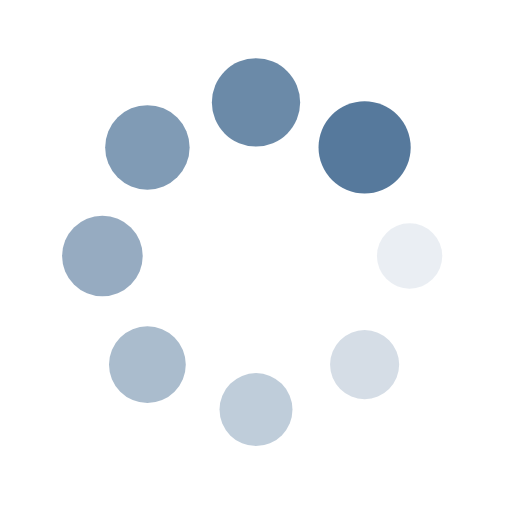
t = 0.00 s
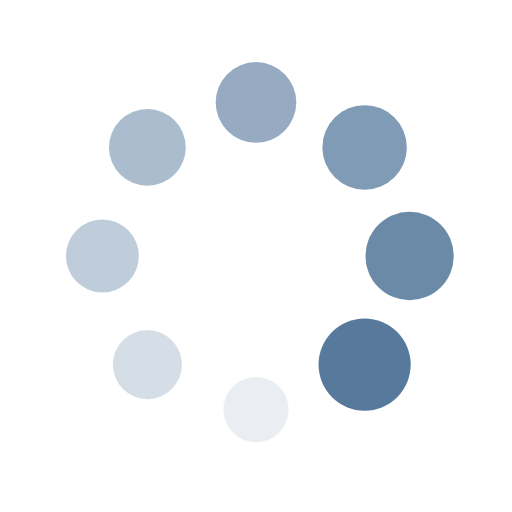
t = 0.25 s
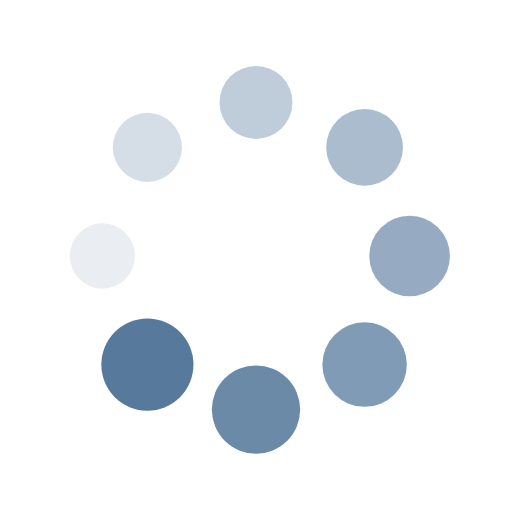
t = 0.50 s
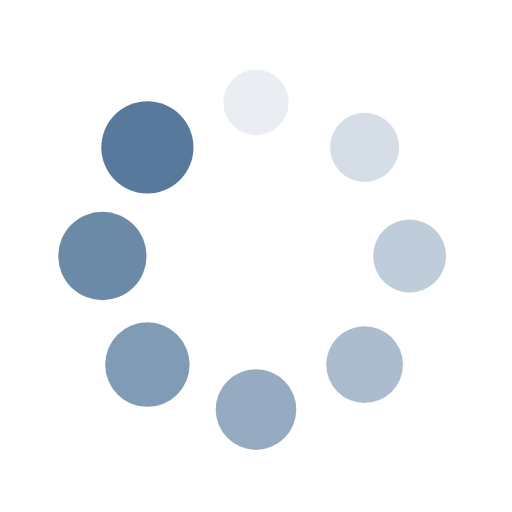
t = 0.75 s

The animated SVG that drew these frames (rendered in a browser with its animation timeline set to each time). Animation: 16 SMIL elements (animate=8,animateTransform=8); one cycle of 1.00 s, repeats indefinitely.

<?xml version="1.0" encoding="utf-8"?>
<svg xmlns="http://www.w3.org/2000/svg" xmlns:xlink="http://www.w3.org/1999/xlink" style="margin: auto; background: none; display: block; shape-rendering: auto;" width="200px" height="200px" viewBox="0 0 100 100" preserveAspectRatio="xMidYMid">
<g transform="translate(80,50)">
<g transform="rotate(0)">
<circle cx="0" cy="0" r="6" fill="#56799c" fill-opacity="1">
  <animateTransform attributeName="transform" type="scale" begin="-0.875s" values="1.5 1.5;1 1" keyTimes="0;1" dur="1s" repeatCount="indefinite"></animateTransform>
  <animate attributeName="fill-opacity" keyTimes="0;1" dur="1s" repeatCount="indefinite" values="1;0" begin="-0.875s"></animate>
</circle>
</g>
</g><g transform="translate(71.21320343559643,71.21320343559643)">
<g transform="rotate(45)">
<circle cx="0" cy="0" r="6" fill="#56799c" fill-opacity="0.875">
  <animateTransform attributeName="transform" type="scale" begin="-0.75s" values="1.5 1.5;1 1" keyTimes="0;1" dur="1s" repeatCount="indefinite"></animateTransform>
  <animate attributeName="fill-opacity" keyTimes="0;1" dur="1s" repeatCount="indefinite" values="1;0" begin="-0.75s"></animate>
</circle>
</g>
</g><g transform="translate(50,80)">
<g transform="rotate(90)">
<circle cx="0" cy="0" r="6" fill="#56799c" fill-opacity="0.75">
  <animateTransform attributeName="transform" type="scale" begin="-0.625s" values="1.5 1.5;1 1" keyTimes="0;1" dur="1s" repeatCount="indefinite"></animateTransform>
  <animate attributeName="fill-opacity" keyTimes="0;1" dur="1s" repeatCount="indefinite" values="1;0" begin="-0.625s"></animate>
</circle>
</g>
</g><g transform="translate(28.786796564403577,71.21320343559643)">
<g transform="rotate(135)">
<circle cx="0" cy="0" r="6" fill="#56799c" fill-opacity="0.625">
  <animateTransform attributeName="transform" type="scale" begin="-0.5s" values="1.5 1.5;1 1" keyTimes="0;1" dur="1s" repeatCount="indefinite"></animateTransform>
  <animate attributeName="fill-opacity" keyTimes="0;1" dur="1s" repeatCount="indefinite" values="1;0" begin="-0.5s"></animate>
</circle>
</g>
</g><g transform="translate(20,50.00000000000001)">
<g transform="rotate(180)">
<circle cx="0" cy="0" r="6" fill="#56799c" fill-opacity="0.5">
  <animateTransform attributeName="transform" type="scale" begin="-0.375s" values="1.5 1.5;1 1" keyTimes="0;1" dur="1s" repeatCount="indefinite"></animateTransform>
  <animate attributeName="fill-opacity" keyTimes="0;1" dur="1s" repeatCount="indefinite" values="1;0" begin="-0.375s"></animate>
</circle>
</g>
</g><g transform="translate(28.78679656440357,28.786796564403577)">
<g transform="rotate(225)">
<circle cx="0" cy="0" r="6" fill="#56799c" fill-opacity="0.375">
  <animateTransform attributeName="transform" type="scale" begin="-0.25s" values="1.5 1.5;1 1" keyTimes="0;1" dur="1s" repeatCount="indefinite"></animateTransform>
  <animate attributeName="fill-opacity" keyTimes="0;1" dur="1s" repeatCount="indefinite" values="1;0" begin="-0.25s"></animate>
</circle>
</g>
</g><g transform="translate(49.99999999999999,20)">
<g transform="rotate(270)">
<circle cx="0" cy="0" r="6" fill="#56799c" fill-opacity="0.25">
  <animateTransform attributeName="transform" type="scale" begin="-0.125s" values="1.5 1.5;1 1" keyTimes="0;1" dur="1s" repeatCount="indefinite"></animateTransform>
  <animate attributeName="fill-opacity" keyTimes="0;1" dur="1s" repeatCount="indefinite" values="1;0" begin="-0.125s"></animate>
</circle>
</g>
</g><g transform="translate(71.21320343559643,28.78679656440357)">
<g transform="rotate(315)">
<circle cx="0" cy="0" r="6" fill="#56799c" fill-opacity="0.125">
  <animateTransform attributeName="transform" type="scale" begin="0s" values="1.5 1.5;1 1" keyTimes="0;1" dur="1s" repeatCount="indefinite"></animateTransform>
  <animate attributeName="fill-opacity" keyTimes="0;1" dur="1s" repeatCount="indefinite" values="1;0" begin="0s"></animate>
</circle>
</g>
</g>
<!-- [ldio] generated by https://loading.io/ --></svg>